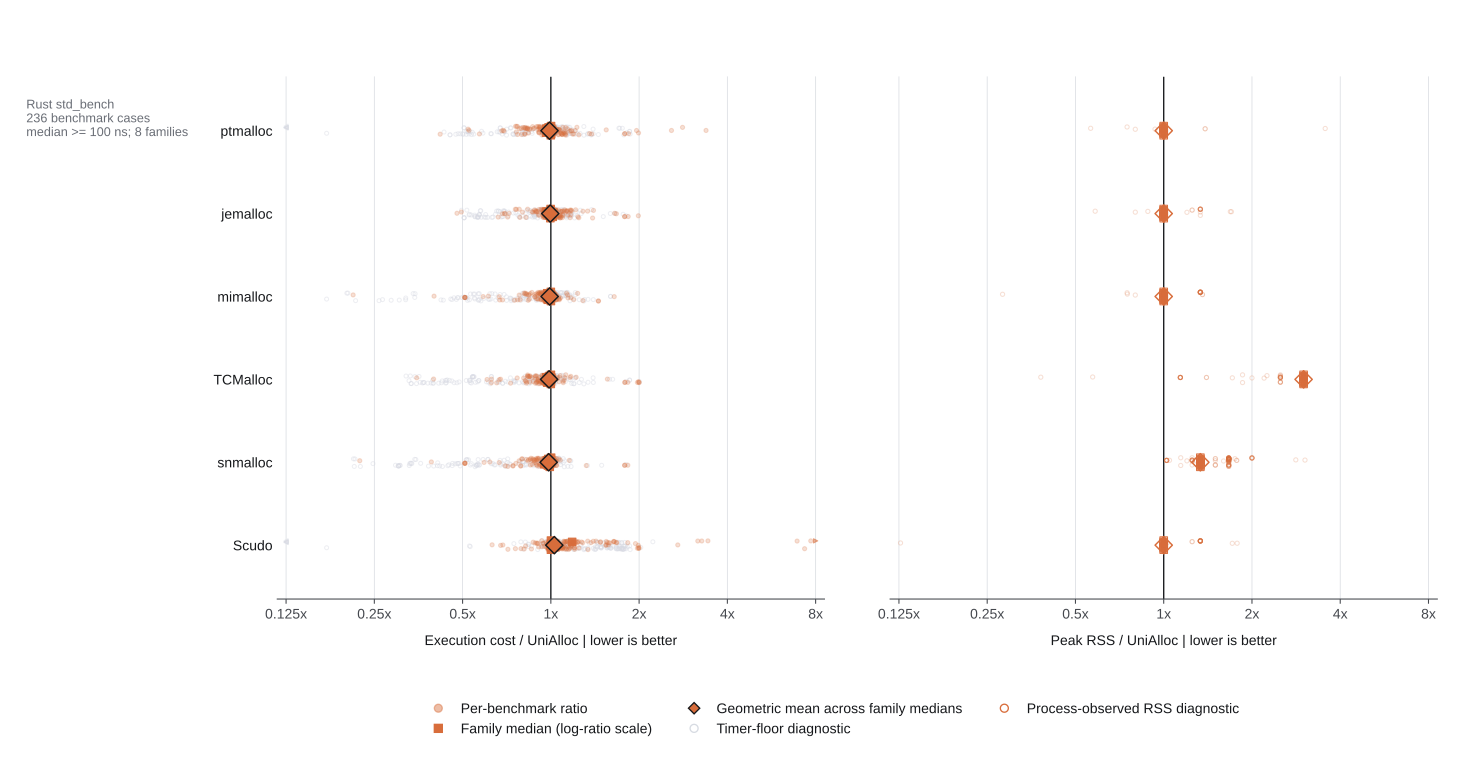

The data file committed next to this chart (first rows):
cohort, metric, comparison, comparison_label, aggregation_level, unit_id, family, eligible_for_headline, diagnostic_only, reference_median, subject_median, ratio, observation_count, note
rust_std_bench, performance, ptmalloc, ptmalloc, benchmark_case, binary_heap::bench_find_smallest_1000, binary_heap, True, False, 105667, 105825, 1.001, 3, 
rust_std_bench, peak_rss, ptmalloc, ptmalloc, benchmark_case, binary_heap::bench_find_smallest_1000, binary_heap, True, True, 3072, 3072, 1.0, 3, process-observed RSS; iteration counts w…
rust_std_bench, performance, ptmalloc, ptmalloc, benchmark_case, binary_heap::bench_from_vec, binary_heap, True, False, 109525, 111932, 1.022, 3, 
rust_std_bench, peak_rss, ptmalloc, ptmalloc, benchmark_case, binary_heap::bench_from_vec, binary_heap, True, True, 4096, 4096, 1.0, 3, process-observed RSS; iteration counts w…
rust_std_bench, performance, ptmalloc, ptmalloc, benchmark_case, binary_heap::bench_into_sorted_vec, binary_heap, True, False, 205773, 206485, 1.003, 3, 
rust_std_bench, peak_rss, ptmalloc, ptmalloc, benchmark_case, binary_heap::bench_into_sorted_vec, binary_heap, True, True, 3072, 3072, 1.0, 3, process-observed RSS; iteration counts w…
rust_std_bench, performance, ptmalloc, ptmalloc, benchmark_case, binary_heap::bench_peek_mut_deref_mut, binary_heap, False, True, 33126, 0.26, 7.848857568592978e-06, 3, timer-floor benchmark case excluded from…
rust_std_bench, peak_rss, ptmalloc, ptmalloc, benchmark_case, binary_heap::bench_peek_mut_deref_mut, binary_heap, True, True, 7168, 7168, 1.0, 3, process-observed RSS; iteration counts w…
rust_std_bench, performance, ptmalloc, ptmalloc, benchmark_case, binary_heap::bench_pop, binary_heap, True, False, 210561, 210539, 0.9999, 3, 
rust_std_bench, peak_rss, ptmalloc, ptmalloc, benchmark_case, binary_heap::bench_pop, binary_heap, True, True, 3072, 3072, 1.0, 3, process-observed RSS; iteration counts w…
rust_std_bench, performance, ptmalloc, ptmalloc, benchmark_case, binary_heap::bench_push, binary_heap, True, False, 401655, 398466, 0.9921, 3, 
rust_std_bench, peak_rss, ptmalloc, ptmalloc, benchmark_case, binary_heap::bench_push, binary_heap, True, True, 3072, 3072, 1.0, 3, process-observed RSS; iteration counts w…
rust_std_bench, performance, ptmalloc, ptmalloc, benchmark_case, btree::map::clone_fat_val_100, btree, True, False, 5701, 4320, 0.7578, 3, 
rust_std_bench, peak_rss, ptmalloc, ptmalloc, benchmark_case, btree::map::clone_fat_val_100, btree, True, True, 3072, 3072, 1.0, 3, process-observed RSS; iteration counts w…
rust_std_bench, performance, ptmalloc, ptmalloc, benchmark_case, btree::map::clone_fat_val_100_and_clear, btree, True, False, 5704, 4359, 0.7642, 3, 
rust_std_bench, peak_rss, ptmalloc, ptmalloc, benchmark_case, btree::map::clone_fat_val_100_and_clear, btree, True, True, 3072, 3072, 1.0, 3, process-observed RSS; iteration counts w…
rust_std_bench, performance, ptmalloc, ptmalloc, benchmark_case, btree::map::clone_fat_val_100_and_drain_…, btree, True, False, 37595, 35781, 0.9517, 3, 
rust_std_bench, peak_rss, ptmalloc, ptmalloc, benchmark_case, btree::map::clone_fat_val_100_and_drain_…, btree, True, True, 3072, 3072, 1.0, 3, process-observed RSS; iteration counts w…
rust_std_bench, performance, ptmalloc, ptmalloc, benchmark_case, btree::map::clone_fat_val_100_and_drain_…, btree, True, False, 14250, 13026, 0.9141, 3, 
rust_std_bench, peak_rss, ptmalloc, ptmalloc, benchmark_case, btree::map::clone_fat_val_100_and_drain_…, btree, True, True, 3072, 3072, 1.0, 3, process-observed RSS; iteration counts w…
rust_std_bench, performance, ptmalloc, ptmalloc, benchmark_case, btree::map::clone_fat_val_100_and_into_i…, btree, True, False, 5656, 4351, 0.7693, 3, 
rust_std_bench, peak_rss, ptmalloc, ptmalloc, benchmark_case, btree::map::clone_fat_val_100_and_into_i…, btree, True, True, 3072, 3072, 1.0, 3, process-observed RSS; iteration counts w…
rust_std_bench, performance, ptmalloc, ptmalloc, benchmark_case, btree::map::clone_fat_val_100_and_pop_al…, btree, True, False, 41126, 40958, 0.9959, 3, 
rust_std_bench, peak_rss, ptmalloc, ptmalloc, benchmark_case, btree::map::clone_fat_val_100_and_pop_al…, btree, True, True, 3072, 3072, 1.0, 3, process-observed RSS; iteration counts w…
rust_std_bench, performance, ptmalloc, ptmalloc, benchmark_case, btree::map::clone_fat_val_100_and_remove…, btree, True, False, 42465, 40559, 0.9551, 3, 
rust_std_bench, peak_rss, ptmalloc, ptmalloc, benchmark_case, btree::map::clone_fat_val_100_and_remove…, btree, True, True, 3072, 3072, 1.0, 3, process-observed RSS; iteration counts w…
rust_std_bench, performance, ptmalloc, ptmalloc, benchmark_case, btree::map::clone_fat_val_100_and_remove…, btree, True, False, 16292, 14718, 0.9034, 3, 
rust_std_bench, peak_rss, ptmalloc, ptmalloc, benchmark_case, btree::map::clone_fat_val_100_and_remove…, btree, True, True, 3072, 3072, 1.0, 3, process-observed RSS; iteration counts w…
rust_std_bench, performance, ptmalloc, ptmalloc, benchmark_case, btree::map::clone_slim_100, btree, True, False, 433.2, 387.3, 0.8939, 3, 
rust_std_bench, peak_rss, ptmalloc, ptmalloc, benchmark_case, btree::map::clone_slim_100, btree, True, True, 3072, 3072, 1.0, 3, process-observed RSS; iteration counts w…
rust_std_bench, performance, ptmalloc, ptmalloc, benchmark_case, btree::map::clone_slim_100_and_clear, btree, True, False, 445.5, 385.9, 0.8664, 3, 
rust_std_bench, peak_rss, ptmalloc, ptmalloc, benchmark_case, btree::map::clone_slim_100_and_clear, btree, True, True, 3072, 3072, 1.0, 3, process-observed RSS; iteration counts w…
rust_std_bench, performance, ptmalloc, ptmalloc, benchmark_case, btree::map::clone_slim_100_and_drain_all, btree, True, False, 2482, 2390, 0.9628, 3, 
rust_std_bench, peak_rss, ptmalloc, ptmalloc, benchmark_case, btree::map::clone_slim_100_and_drain_all, btree, True, True, 3072, 3072, 1.0, 3, process-observed RSS; iteration counts w…
rust_std_bench, performance, ptmalloc, ptmalloc, benchmark_case, btree::map::clone_slim_100_and_drain_hal…, btree, True, False, 1262, 1212, 0.9606, 3, 
rust_std_bench, peak_rss, ptmalloc, ptmalloc, benchmark_case, btree::map::clone_slim_100_and_drain_hal…, btree, True, True, 3072, 3072, 1.0, 3, process-observed RSS; iteration counts w…
rust_std_bench, performance, ptmalloc, ptmalloc, benchmark_case, btree::map::clone_slim_100_and_into_iter, btree, True, False, 428.5, 408.3, 0.9529, 3, 
rust_std_bench, peak_rss, ptmalloc, ptmalloc, benchmark_case, btree::map::clone_slim_100_and_into_iter, btree, True, True, 3072, 3072, 1.0, 3, process-observed RSS; iteration counts w…
rust_std_bench, performance, ptmalloc, ptmalloc, benchmark_case, btree::map::clone_slim_100_and_pop_all, btree, True, False, 1990, 1924, 0.967, 3, 
rust_std_bench, peak_rss, ptmalloc, ptmalloc, benchmark_case, btree::map::clone_slim_100_and_pop_all, btree, True, True, 3072, 3072, 1.0, 3, process-observed RSS; iteration counts w…
rust_std_bench, performance, ptmalloc, ptmalloc, benchmark_case, btree::map::clone_slim_100_and_remove_al…, btree, True, False, 2063, 1999, 0.9689, 3, 
rust_std_bench, peak_rss, ptmalloc, ptmalloc, benchmark_case, btree::map::clone_slim_100_and_remove_al…, btree, True, True, 3072, 3072, 1.0, 3, process-observed RSS; iteration counts w…
rust_std_bench, performance, ptmalloc, ptmalloc, benchmark_case, btree::map::clone_slim_100_and_remove_ha…, btree, True, False, 1055, 970.9, 0.9201, 3, 
rust_std_bench, peak_rss, ptmalloc, ptmalloc, benchmark_case, btree::map::clone_slim_100_and_remove_ha…, btree, True, True, 3072, 3072, 1.0, 3, process-observed RSS; iteration counts w…
rust_std_bench, performance, ptmalloc, ptmalloc, benchmark_case, btree::map::clone_slim_10k, btree, True, False, 43023, 42516, 0.9882, 3, 
rust_std_bench, peak_rss, ptmalloc, ptmalloc, benchmark_case, btree::map::clone_slim_10k, btree, True, True, 3072, 3072, 1.0, 3, process-observed RSS; iteration counts w…
rust_std_bench, performance, ptmalloc, ptmalloc, benchmark_case, btree::map::clone_slim_10k_and_clear, btree, True, False, 44745, 42070, 0.9402, 3, 
rust_std_bench, peak_rss, ptmalloc, ptmalloc, benchmark_case, btree::map::clone_slim_10k_and_clear, btree, True, True, 3072, 3072, 1.0, 3, process-observed RSS; iteration counts w…
rust_std_bench, performance, ptmalloc, ptmalloc, benchmark_case, btree::map::clone_slim_10k_and_drain_all, btree, True, False, 261584, 270113, 1.033, 3, 
rust_std_bench, peak_rss, ptmalloc, ptmalloc, benchmark_case, btree::map::clone_slim_10k_and_drain_all, btree, True, True, 3072, 3072, 1.0, 3, process-observed RSS; iteration counts w…
rust_std_bench, performance, ptmalloc, ptmalloc, benchmark_case, btree::map::clone_slim_10k_and_drain_hal…, btree, True, False, 120998, 123676, 1.022, 3, 
rust_std_bench, peak_rss, ptmalloc, ptmalloc, benchmark_case, btree::map::clone_slim_10k_and_drain_hal…, btree, True, True, 3072, 3072, 1.0, 3, process-observed RSS; iteration counts w…
rust_std_bench, performance, ptmalloc, ptmalloc, benchmark_case, btree::map::clone_slim_10k_and_into_iter, btree, True, False, 42492, 43481, 1.023, 3, 
rust_std_bench, peak_rss, ptmalloc, ptmalloc, benchmark_case, btree::map::clone_slim_10k_and_into_iter, btree, True, True, 3072, 3072, 1.0, 3, process-observed RSS; iteration counts w…
rust_std_bench, performance, ptmalloc, ptmalloc, benchmark_case, btree::map::clone_slim_10k_and_pop_all, btree, True, False, 218352, 222135, 1.017, 3, 
rust_std_bench, peak_rss, ptmalloc, ptmalloc, benchmark_case, btree::map::clone_slim_10k_and_pop_all, btree, True, True, 3072, 3072, 1.0, 3, process-observed RSS; iteration counts w…
rust_std_bench, performance, ptmalloc, ptmalloc, benchmark_case, btree::map::clone_slim_10k_and_remove_al…, btree, True, False, 247934, 244227, 0.9851, 3, 
rust_std_bench, peak_rss, ptmalloc, ptmalloc, benchmark_case, btree::map::clone_slim_10k_and_remove_al…, btree, True, True, 3072, 3072, 1.0, 3, process-observed RSS; iteration counts w…
rust_std_bench, performance, ptmalloc, ptmalloc, benchmark_case, btree::map::clone_slim_10k_and_remove_ha…, btree, True, False, 152909, 154019, 1.007, 3, 
rust_std_bench, peak_rss, ptmalloc, ptmalloc, benchmark_case, btree::map::clone_slim_10k_and_remove_ha…, btree, True, True, 3072, 3072, 1.0, 3, process-observed RSS; iteration counts w…
... 5,676 more rows
